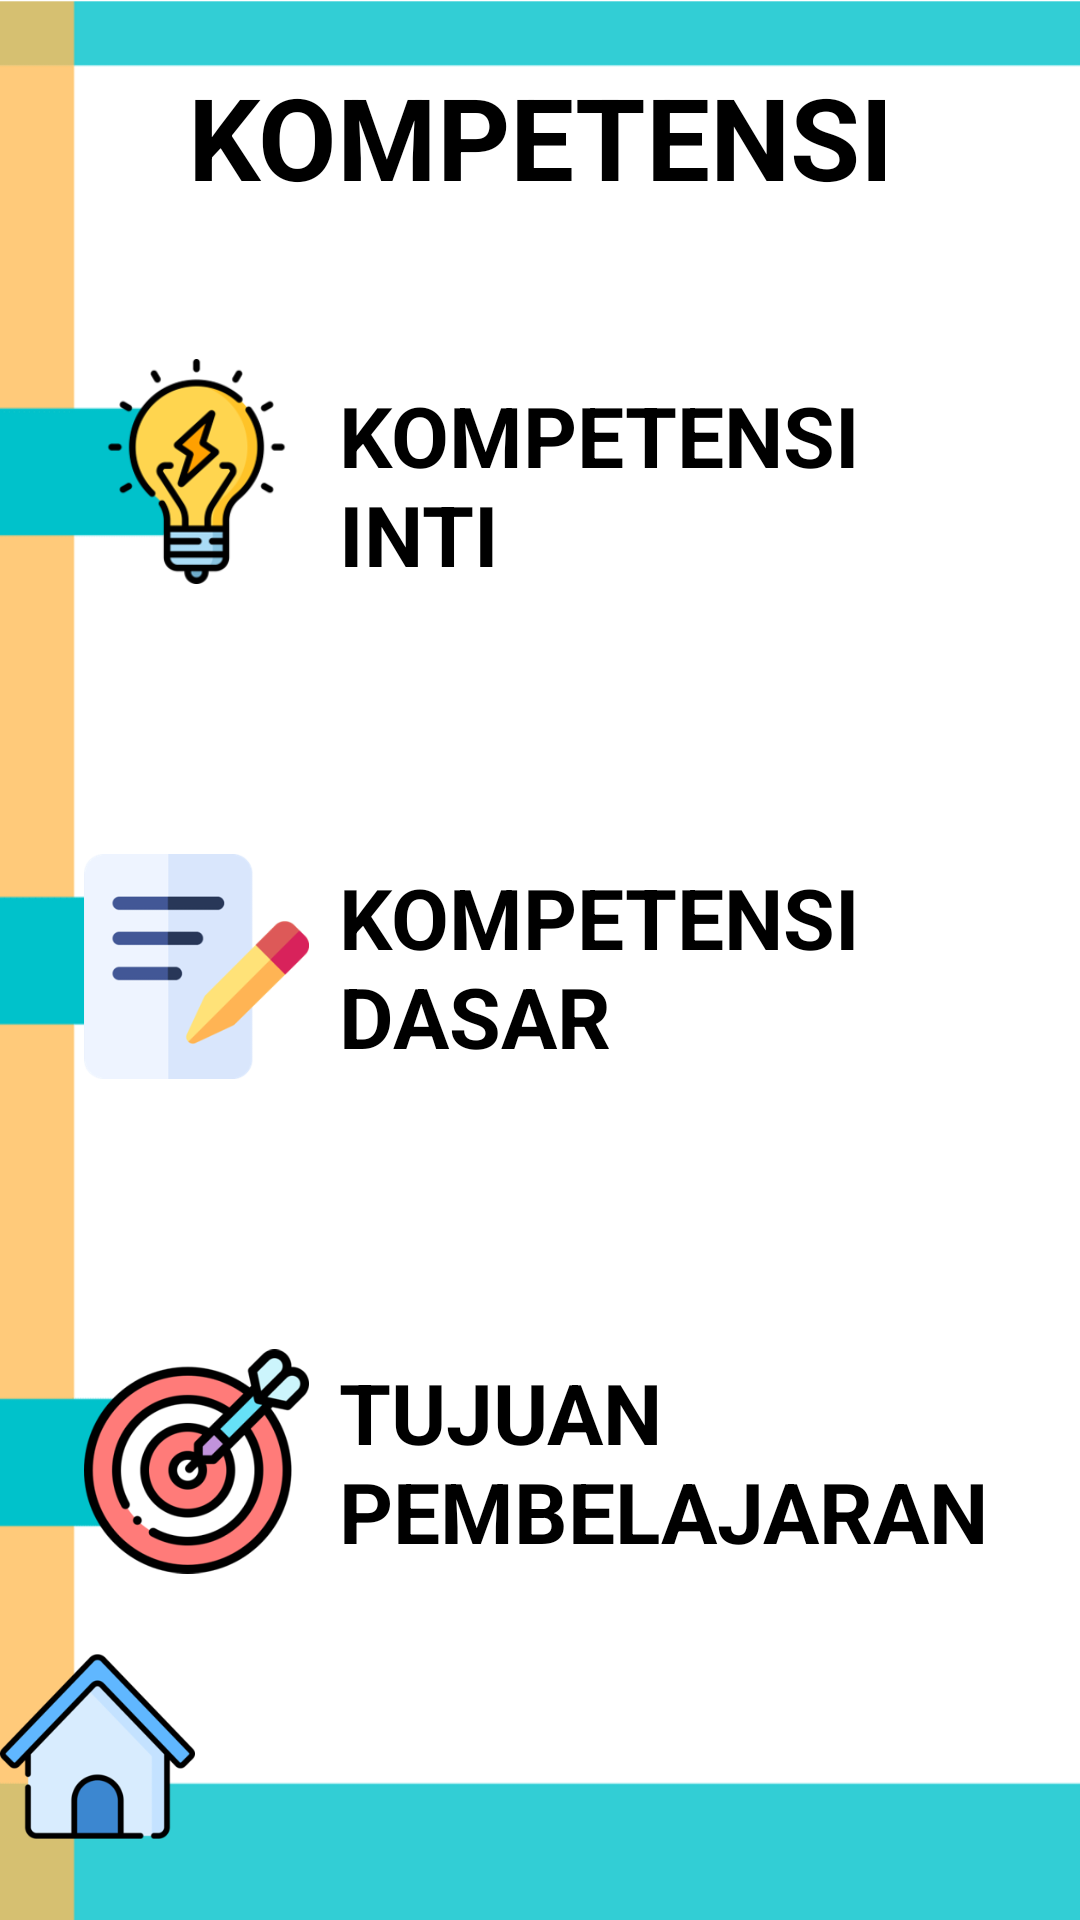

Write the Android layout XML for this screen, with the resource values it uses.
<!-- AndroidManifest.xml: application theme AppTheme -->
<!-- res/layout/activity_kompetensi.xml -->
<?xml version="1.0" encoding="utf-8"?>
<RelativeLayout
    xmlns:android="http://schemas.android.com/apk/res/android"
    xmlns:app="http://schemas.android.com/apk/res-auto"
    xmlns:tools="http://schemas.android.com/tools"
    android:layout_width="match_parent"
    android:layout_height="match_parent"
    tools:context=".Activity.activity.KompetensiActivity"
    android:background="@drawable/bg2">

    <LinearLayout
        android:layout_width="match_parent"
        android:layout_height="wrap_content"
        android:orientation="vertical"
        android:gravity="center">

        <TextView
            android:layout_width="match_parent"
            android:layout_height="wrap_content"
            android:gravity="center"
            android:textAlignment="center"
            android:textSize="38sp"
            android:textStyle="bold"
            android:textColor="@color/colorText"
            android:text="KOMPETENSI"
            android:layout_alignParentTop="true"
            android:layout_centerHorizontal="true"
            android:layout_marginTop="20dp" />

        <LinearLayout
            android:id="@+id/line1"
            android:clickable="false"
            android:layout_width="match_parent"
            android:layout_height="wrap_content"
            android:orientation="horizontal"
            android:layout_marginLeft="8dp"
            android:layout_marginTop="30dp"
            android:layout_marginRight="8dp">

            <ImageView
                android:id="@+id/ivK1"
                android:layout_width="95dp"
                android:layout_height="95dp"
                android:layout_marginTop="9dp"
                android:layout_marginLeft="10dp"
                android:padding="10dp"
                android:src="@drawable/ic_k1" />

            <TextView
                android:layout_width="200dp"
                android:layout_height="wrap_content"
                android:layout_marginTop="9dp"
                android:gravity="left"
                android:layout_gravity="center"
                android:textSize="28sp"
                android:text="@string/kompetensi_inti"
                android:maxLines="2"
                android:textStyle="bold" />

        </LinearLayout>

        <LinearLayout
            android:id="@+id/line2"
            android:clickable="false"
            android:layout_width="match_parent"
            android:layout_height="wrap_content"
            android:orientation="horizontal"
            android:layout_marginLeft="8dp"
            android:layout_marginTop="70dp"
            android:layout_marginRight="8dp">

            <ImageView
                android:id="@+id/ivK2"
                android:layout_width="95dp"
                android:layout_height="95dp"
                android:layout_marginLeft="10dp"
                android:padding="10dp"
                android:src="@drawable/ic_k2" />

            <TextView
                android:layout_width="wrap_content"
                android:layout_height="wrap_content"
                android:gravity="left"
                android:layout_gravity="center"
                android:textSize="28sp"
                android:text="@string/kompetensi_dasar"
                android:maxLines="2"
                android:textStyle="bold" />

        </LinearLayout>

        <LinearLayout
            android:id="@+id/line3"
            android:clickable="false"
            android:layout_width="match_parent"
            android:layout_height="wrap_content"
            android:orientation="horizontal"
            android:layout_marginLeft="8dp"
            android:layout_marginTop="70dp"
            android:layout_marginBottom="15dp"
            android:layout_marginRight="8dp">

            <ImageView
                android:id="@+id/ivK3"
                android:layout_width="95dp"
                android:layout_height="95dp"
                android:layout_marginLeft="10dp"
                android:padding="10dp"
                android:src="@drawable/ic_k3" />

            <TextView
                android:layout_width="wrap_content"
                android:layout_height="wrap_content"
                android:gravity="left"
                android:layout_gravity="center"
                android:textSize="28sp"
                android:text="@string/tujuan_pembelajaran"
                android:maxLines="2"
                android:textStyle="bold" />

        </LinearLayout>

        <ImageView
            android:id="@+id/ivHome"
            android:layout_width="65dp"
            android:layout_height="65dp"
            android:layout_margin="@dimen/activity_vertical_margin"
            android:layout_gravity="bottom"
            android:scaleType="fitXY"
            android:src="@drawable/ic_home" />
    </LinearLayout>

</RelativeLayout>
<!-- resources referenced by this layout -->
<resources>
  <color name="colorText">#000000</color>
  <!-- drawable bg2: png bitmap (drawable, 4704 bytes) -->
  <!-- drawable ic_home: png bitmap (drawable, 13266 bytes) -->
  <!-- drawable ic_k1: png bitmap (drawable, 13914 bytes) -->
  <!-- drawable ic_k2: png bitmap (drawable, 10725 bytes) -->
  <!-- drawable ic_k3: png bitmap (drawable, 26554 bytes) -->
  <string name="kompetensi_dasar">KOMPETENSI \nDASAR</string>
  <string name="kompetensi_inti">KOMPETENSI \nINTI</string>
  <string name="tujuan_pembelajaran">TUJUAN \nPEMBELAJARAN</string>
  <style name="AppTheme" parent="Theme.AppCompat.Light.DarkActionBar">
          
          <item name="colorPrimary">@color/colorPrimary</item>
          <item name="colorPrimaryDark">@color/colorPrimaryDark</item>
          <item name="colorAccent">@color/colorAccent</item>
          <item name="android:textColor">@color/colorText</item>
  
      </style>
  <color name="colorPrimary">#32CED5</color>
  <color name="colorPrimaryDark">#3700B3</color>
  <color name="colorAccent">#03DAC5</color>
</resources>
